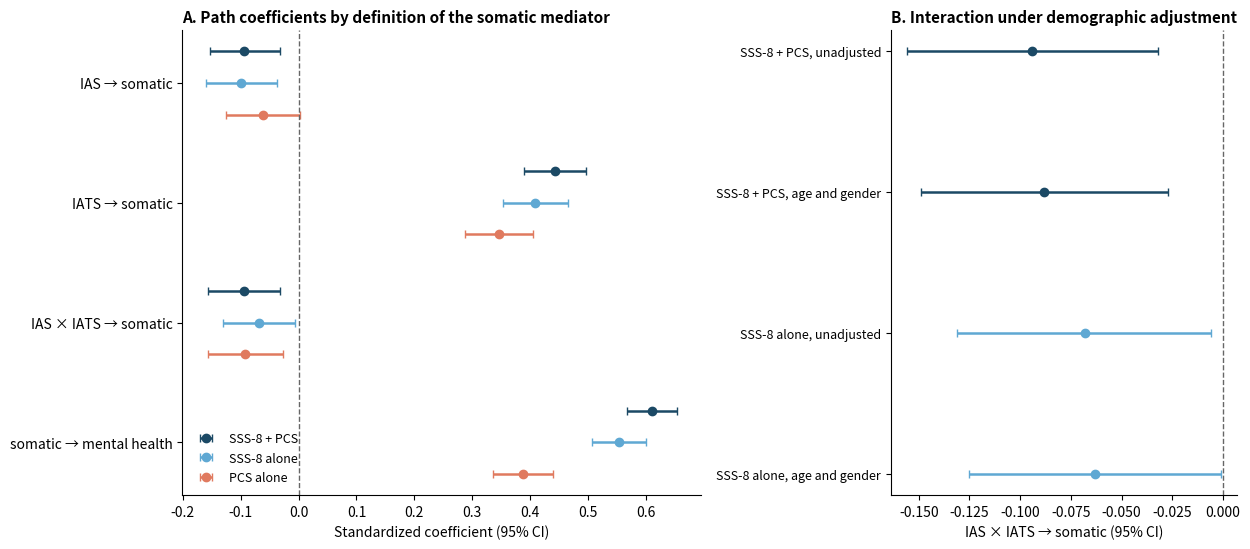

Source code (Python): (Note: this script raises an exception after producing the figure.)
"""Supplementary figure: dual-pathway coefficients by definition of the somatic mediator.

Same communicative pattern as the TAS-20 subscale figure: show the alternatives
side by side and let the reader compare, rather than enumerating models in prose.
Values are the standardized solutions in analysis_output/17_output.txt (composite,
SSS-8 alone, age+gender adjusted) and 18_output.txt (PCS alone), regenerated
2026-09-02 after the score corrections in 00_score_corrections.py.
Run from anywhere: python scripts/supplementary_figure_scripts/make_somatic_mediator_figure.py
or through the pipeline runner: python scripts/run_analysis.py s24
"""
import matplotlib
matplotlib.use("Agg")
import matplotlib.pyplot as plt

# path: {model: (beta, lo, hi)}
PATHS = [
    ("IAS \u2192 somatic", {
        "SSS-8 + PCS": (-0.094, -0.154, -0.033),
        "SSS-8 alone": (-0.099, -0.160, -0.037),
        "PCS alone":   (-0.061, -0.125,  0.003)}),
    ("IATS \u2192 somatic", {
        "SSS-8 + PCS": (0.444, 0.390, 0.497),
        "SSS-8 alone": (0.409, 0.354, 0.465),
        "PCS alone":   (0.346, 0.287, 0.406)}),
    ("IAS \u00d7 IATS \u2192 somatic", {
        "SSS-8 + PCS": (-0.094, -0.156, -0.032),
        "SSS-8 alone": (-0.068, -0.131, -0.006),
        "PCS alone":   (-0.092, -0.156, -0.027)}),
    ("somatic \u2192 mental health", {
        "SSS-8 + PCS": (0.611, 0.567, 0.655),
        "SSS-8 alone": (0.554, 0.508, 0.600),
        "PCS alone":   (0.388, 0.336, 0.440)}),
]

# covariate adjustment, interaction path only
COV = [
    ("SSS-8 + PCS, unadjusted",        (-0.094, -0.156, -0.032)),
    ("SSS-8 + PCS, age and gender",    (-0.088, -0.149, -0.027)),
    ("SSS-8 alone, unadjusted",        (-0.068, -0.131, -0.006)),
    ("SSS-8 alone, age and gender",    (-0.063, -0.125, -0.001)),
]

MODELS = ["SSS-8 + PCS", "SSS-8 alone", "PCS alone"]
COLS = {"SSS-8 + PCS": "#1b4965", "SSS-8 alone": "#5fa8d3", "PCS alone": "#e07a5f"}

fig, axes = plt.subplots(1, 2, figsize=(12.6, 5.6),
                         gridspec_kw={"width_ratios": [1.5, 1]})

# ---- panel A ----
ax = axes[0]
ypos, ylabels = [], []
y = 0.0
for label, models in PATHS:
    for m in MODELS:
        b, lo, hi = models[m]
        ax.errorbar(b, y, xerr=[[b - lo], [hi - b]], fmt="o", ms=6, capsize=3,
                    color=COLS[m], lw=1.8,
                    label=m if label == PATHS[0][0] else None)
        y -= 1.0
    ypos.append(y + 2.0)
    ylabels.append(label)
    y -= 0.8
ax.axvline(0, color="0.4", lw=1, ls="--")
ax.set_yticks(ypos)
ax.set_yticklabels(ylabels)
ax.set_xlabel("Standardized coefficient (95% CI)")
ax.set_title("A. Path coefficients by definition of the somatic mediator", loc="left",
             fontsize=11, fontweight="bold")
ax.legend(frameon=False, loc="lower left", fontsize=9)
ax.spines[["top", "right"]].set_visible(False)

# ---- panel B ----
ax = axes[1]
for i, (label, (b, lo, hi)) in enumerate(COV):
    col = "#1b4965" if "SSS-8 + PCS" in label else "#5fa8d3"
    ax.errorbar(b, -i, xerr=[[b - lo], [hi - b]], fmt="o", ms=6, capsize=3,
                color=col, lw=1.8)
ax.axvline(0, color="0.4", lw=1, ls="--")
ax.set_yticks([-i for i in range(len(COV))])
ax.set_yticklabels([l for l, _ in COV], fontsize=9)
ax.set_xlabel("IAS \u00d7 IATS \u2192 somatic (95% CI)")
ax.set_title("B. Interaction under demographic adjustment", loc="left",
             fontsize=11, fontweight="bold")
ax.spines[["top", "right"]].set_visible(False)

fig.tight_layout()
import os
# Same root search as make_subscale_figure.py. Counting parent directories was
# correct in only one of the two layouts this file lives in.
ROOT = os.path.dirname(os.path.abspath(__file__))
while not os.path.exists(os.path.join(ROOT, "dfc_interoception_profiling.csv")):
    parent = os.path.dirname(ROOT)
    if parent == ROOT:
        raise SystemExit(
            "Cannot find dfc_interoception_profiling.csv above "
            + os.path.abspath(__file__)
            + ". Run this from a complete checkout of the repository.")
    ROOT = parent
out = os.path.join(ROOT, "plots", "supplementary_plots",
                   "1_s_24_somatic_mediator_definitions.png")
fig.savefig(out, dpi=300, bbox_inches="tight")
print("wrote", out)
